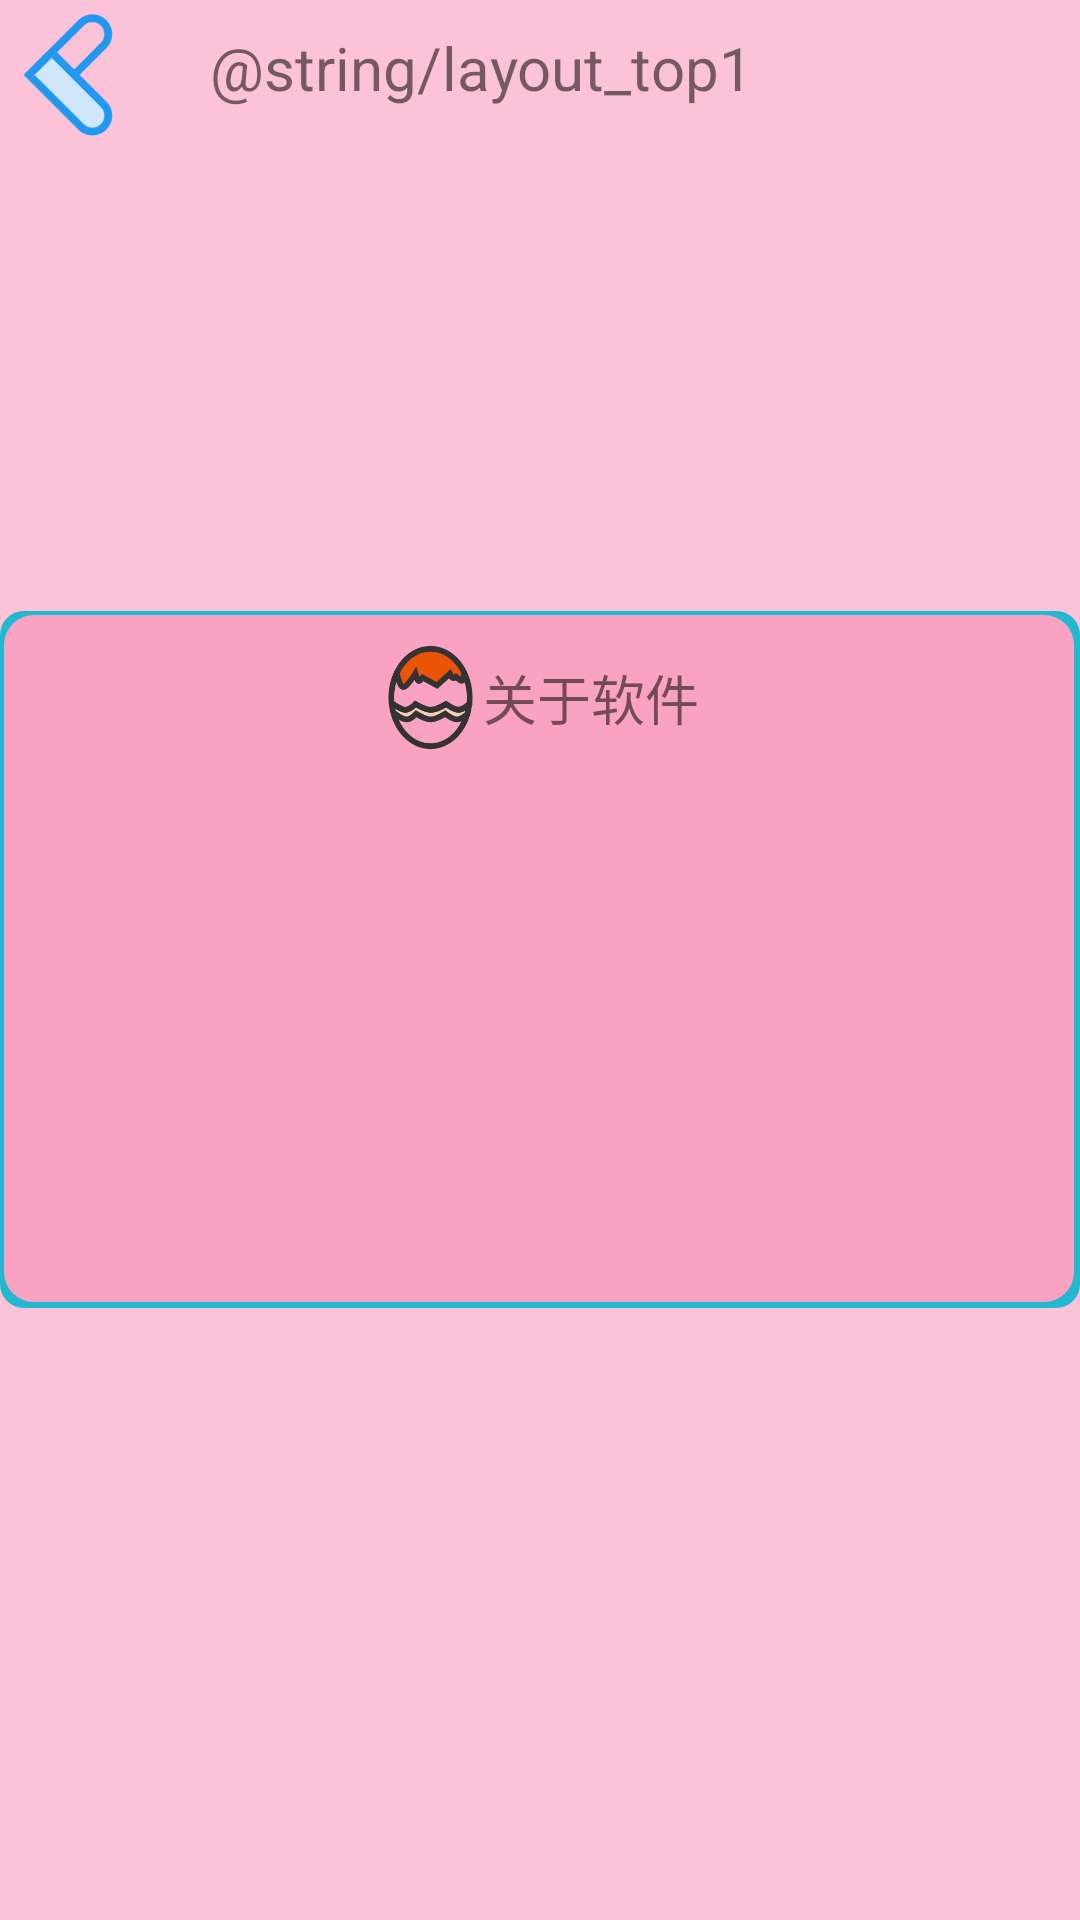

Produce the Android XML layout that renders to this screen, including the resource entries it uses.
<!-- AndroidManifest.xml: application theme Theme.One -->
<!-- res/layout/activity_abouts.xml -->
<?xml version="1.0" encoding="utf-8"?>
<RelativeLayout xmlns:android="http://schemas.android.com/apk/res/android"
    xmlns:app="http://schemas.android.com/apk/res-auto"
    xmlns:tools="http://schemas.android.com/tools"
    android:layout_width="match_parent"
    android:layout_height="match_parent"
    android:background="@color/bt_register_begin"
    tools:context=".My.abouts">

    <LinearLayout
        android:id="@+id/image_below"
        android:layout_width="match_parent"
        android:layout_height="wrap_content"
        android:background="@color/top_color"
        android:orientation="horizontal">

        <Button
            android:layout_width="50dp"
            android:layout_height="50dp"
            android:onClick="main_function"
            android:background="@drawable/all_arrow"/>

        <TextView
            android:id="@+id/function1_text"
            android:layout_marginLeft="@dimen/dimen_20dp"
            android:layout_width="match_parent"
            android:layout_height="wrap_content"
            android:text="@string/layout_top1"
            android:textSize="@dimen/dimen_20sp"
            android:layout_marginStart="@dimen/dimen_20dp" />

    </LinearLayout>

    <LinearLayout
        android:layout_width="match_parent"
        android:layout_height="wrap_content"
        android:background="@drawable/weather"
        android:layout_centerInParent="true"
        android:orientation="vertical">

        <LinearLayout
            android:layout_width="wrap_content"
            android:layout_height="wrap_content"
            android:layout_gravity="center"
            android:onClick="magic"
            android:orientation="horizontal">

            <ImageView
                android:layout_width="35dp"
                android:layout_height="35dp"
                android:gravity="center"
                android:src="@mipmap/caidan2x" />

            <TextView
                android:id="@+id/my_about"
                android:layout_width="wrap_content"
                android:layout_height="wrap_content"
                android:textSize="@dimen/dimen_18sp"
                android:layout_gravity="center"
                android:text="关于软件"/>

        </LinearLayout>

        <TextView
            android:id="@+id/about_me"
            android:layout_marginTop="10dp"
            android:layout_width="wrap_content"
            android:layout_height="wrap_content" />

        <LinearLayout
            android:id="@+id/mymagic"
            android:layout_marginTop="10dp"
            android:layout_width="match_parent"
            android:layout_height="wrap_content"
            android:visibility="invisible"
            android:orientation="vertical">

        <LinearLayout
            android:layout_marginTop="10dp"
            android:layout_width="match_parent"
            android:layout_height="0dp"
            android:layout_weight="1"
            android:orientation="horizontal">

            <ImageView
                android:layout_width="35dp"
                android:layout_height="35dp"
                android:gravity="center"
                android:src="@mipmap/biaoqian" />

            <TextView
                android:id="@+id/author_color"
                android:layout_width="wrap_content"
                android:layout_height="35dp"
                android:gravity="center"
                android:text="作者："
                android:textSize="16dp" />

            <TextView
                android:id="@+id/author"
                android:layout_width="wrap_content"
                android:layout_height="35dp"
                android:textIsSelectable="true"
                android:gravity="center" />

        </LinearLayout>

        <LinearLayout
            android:layout_marginTop="10dp"
            android:layout_width="match_parent"
            android:layout_height="0dp"
            android:layout_weight="1"
            android:orientation="horizontal">

            <ImageView
                android:layout_width="35dp"
                android:layout_height="35dp"
                android:gravity="center"
                android:src="@mipmap/weixin_3" />

            <TextView
                android:id="@+id/chat_color"
                android:layout_width="wrap_content"
                android:layout_height="35dp"
                android:gravity="center"
                android:text="联系方式："
                android:textSize="16dp" />

            <TextView
                android:id="@+id/chat"
                android:layout_width="wrap_content"
                android:layout_height="35dp"
                android:textIsSelectable="true"
                android:gravity="center" />

        </LinearLayout>

        <LinearLayout
            android:layout_marginTop="10dp"
            android:layout_width="match_parent"
            android:layout_height="0dp"
            android:layout_weight="1"
            android:orientation="horizontal">

            <ImageView
                android:layout_width="35dp"
                android:layout_height="35dp"
                android:gravity="center"
                android:src="@mipmap/wangzhankaitong" />

            <TextView
                android:id="@+id/web_color"
                android:layout_width="wrap_content"
                android:layout_height="35dp"
                android:gravity="center"
                android:text="官网："
                android:textSize="16dp" />

            <TextView
                android:id="@+id/web"
                android:layout_width="wrap_content"
                android:layout_height="35dp"
                android:textIsSelectable="true"
                android:gravity="center" />

        </LinearLayout>


    </LinearLayout>

    </LinearLayout>

</RelativeLayout>
<!-- resources referenced by this layout -->
<resources>
  <color name="bt_register_begin">#fcc2d7</color>
  <dimen name="dimen_18sp">18sp</dimen>
  <dimen name="dimen_20dp">20dp</dimen>
  <dimen name="dimen_20sp">20sp</dimen>
  <!-- drawable all_arrow (drawable) -->
  <?xml version="1.0" encoding="utf-8"?>
  <selector xmlns:android="http://schemas.android.com/apk/res/android">
      <item android:state_pressed="true"
          android:drawable="@mipmap/lanlvtubiaozhizuomoban"/>
      <item android:state_pressed="false"
          android:drawable="@mipmap/zuojiantou"/>
  </selector>
  <!-- drawable weather (drawable) -->
  <?xml version="1.0" encoding="utf-8"?>
  <layer-list xmlns:android="http://schemas.android.com/apk/res/android">
      
      <item>
          <shape android:shape="rectangle">
              <padding
                  android:bottom="2dp"
                  android:left="1.5dp"
                  android:right="2dp"
                  android:top="1.5dp" />
              <solid android:color="#22b8cf" />
  
              <corners android:radius="8dp" />
          </shape>
      </item>
      
      <item>
          <shape
              android:shape="rectangle"
              android:useLevel="false">
              
              <solid android:color="#faa2c1" />
              <corners android:radius="10dp" />
              <padding
                  android:bottom="10dp"
                  android:left="10dp"
                  android:right="10dp"
                  android:top="10dp" />
          </shape>
      </item>
  </layer-list>
  <!-- mipmap biaoqian: png bitmap (mipmap-hdpi, 15730 bytes) -->
  <!-- mipmap caidan2x: png bitmap (mipmap-hdpi, 22413 bytes) -->
  <!-- mipmap wangzhankaitong: png bitmap (mipmap-hdpi, 4496 bytes) -->
  <!-- mipmap weixin_3: png bitmap (mipmap-hdpi, 9848 bytes) -->
  <style name="Theme.One" parent="Theme.MaterialComponents.DayNight.DarkActionBar">
          
          <item name="colorPrimary">@color/purple_500</item>
          <item name="colorPrimaryVariant">@color/purple_700</item>
          <item name="colorOnPrimary">@color/white</item>
          
          <item name="colorSecondary">@color/teal_200</item>
          <item name="colorSecondaryVariant">@color/teal_700</item>
          <item name="colorOnSecondary">@color/black</item>
          
          <item name="android:statusBarColor" tools:targetApi="l">?attr/colorPrimaryVariant</item>
          
      </style>
  <color name="purple_500">#FF6200EE</color>
  <color name="purple_700">#FF3700B3</color>
  <color name="white">#FFFFFFFF</color>
  <color name="teal_200">#FF03DAC5</color>
  <color name="teal_700">#FF018786</color>
  <color name="black">#FF000000</color>
</resources>
